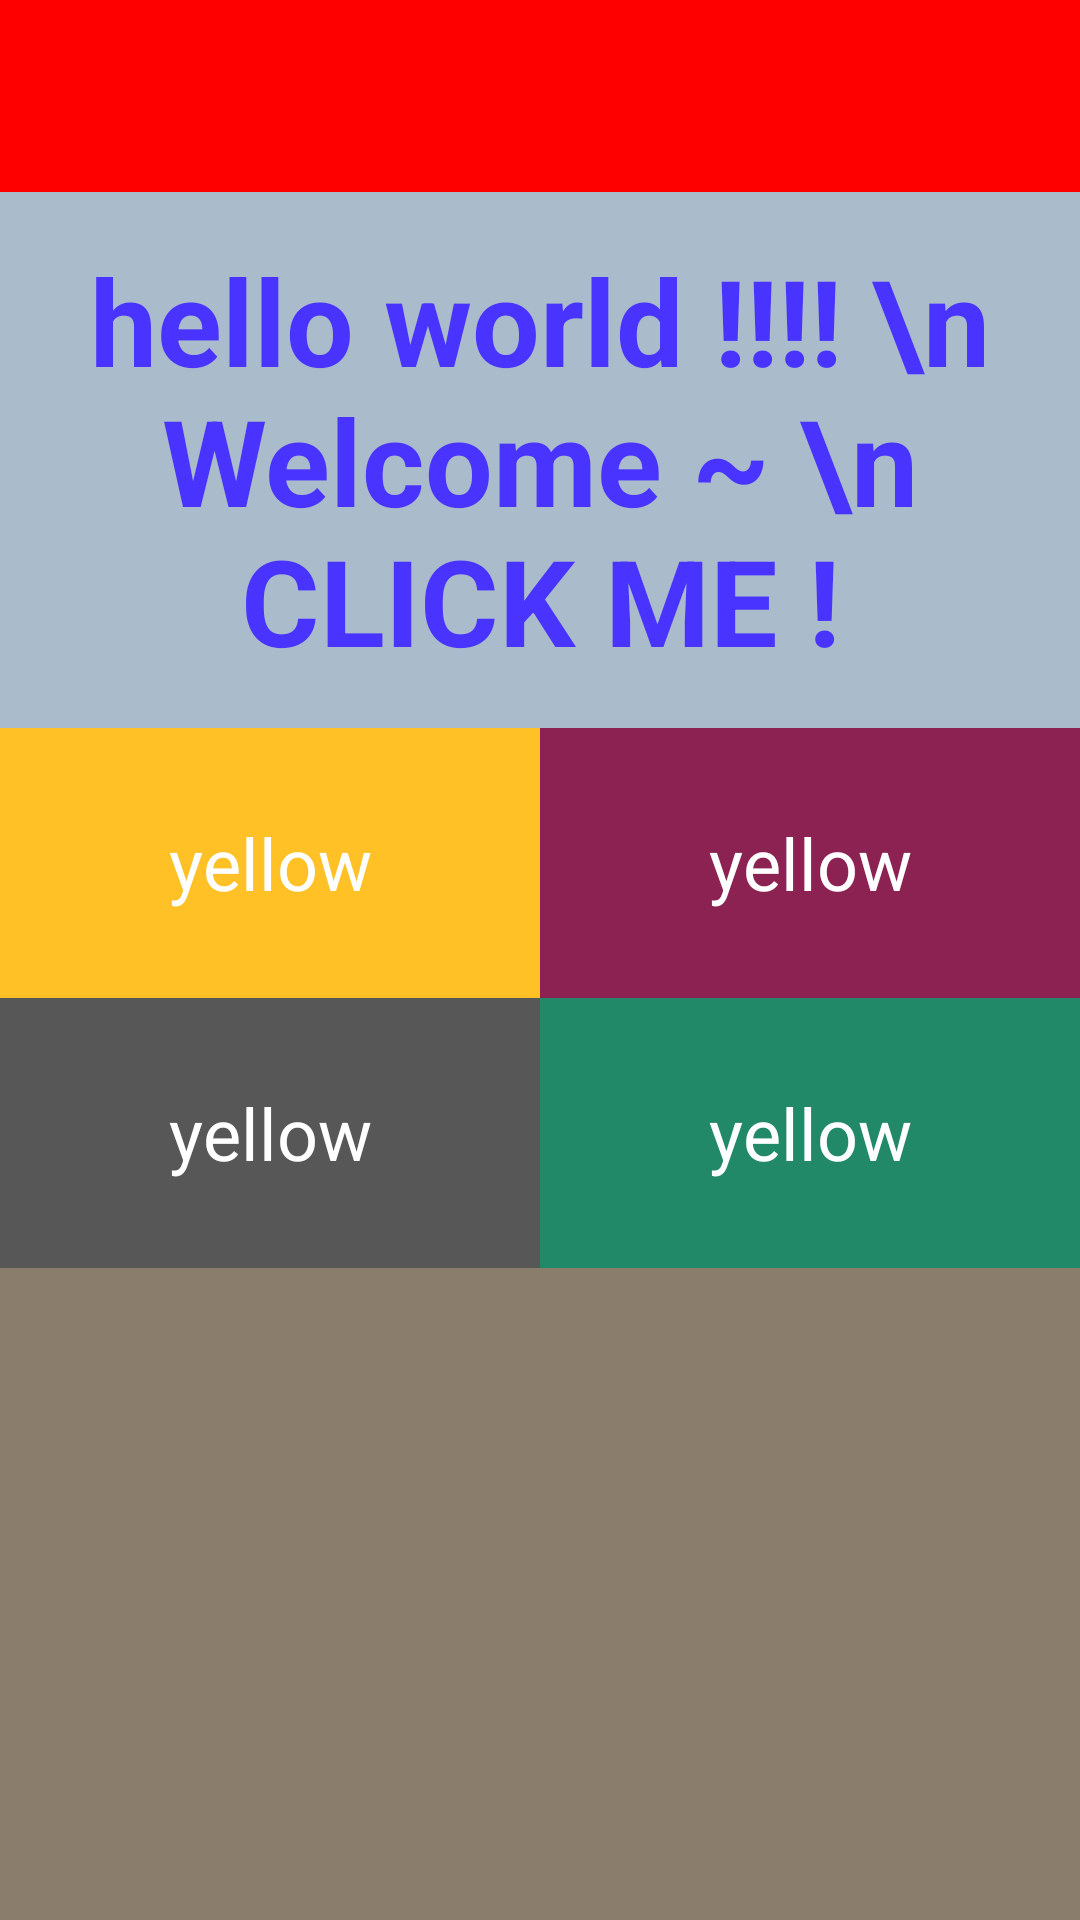

The Android layout XML behind this screen, and the referenced resources:
<!-- AndroidManifest.xml: application theme AppTheme -->
<!-- res/layout/activity_main.xml -->
<?xml version="1.0" encoding="utf-8"?>
<LinearLayout xmlns:android="http://schemas.android.com/apk/res/android"
              android:orientation="vertical"
              android:layout_width="match_parent"
              android:layout_height="match_parent"
        >


    <ImageView android:layout_width="match_parent" android:layout_height="wrap_content"
               android:padding="32dp"
               android:src="@drawable/ic_launcher"
               android:background="#ff0000"
            />
    <TextView
            android:id="@+id/activity_main_a_tv"
            android:layout_width="match_parent" android:layout_height="wrap_content"
            android:padding="16dp"
            android:gravity="center"
            android:text="hello world !!!! \n Welcome ~ \n CLICK ME !"
            android:textColor="#4933ff"
            android:textSize="40sp"
            android:background="#aabbcc"
            android:textStyle="bold"
            />

    <TableLayout android:layout_width="match_parent" android:layout_height="match_parent"
                 android:background="#8B7D6B"
            >
        <TableRow>
            <TextView
                    android:id="@+id/activity_main_b_tv"
                    android:layout_weight="1.0"
                    android:layout_width="0dp"
                    android:layout_height="90dp"
                    android:background="#FFC125"
                    android:gravity="center"
                    android:textColor="#ffffff"
                    android:textSize="24sp"
                    android:text="yellow"
                    />
            <TextView
                    android:id="@+id/activity_main_c_tv"
                    android:layout_weight="1.0"
                    android:layout_width="0dp"
                    android:layout_height="90dp"
                    android:background="#8B2252"
                    android:gravity="center"
                    android:textColor="#ffffff"
                    android:textSize="24sp"
                    android:text="yellow"
                    />
        </TableRow>
        <TableRow>
            <TextView
                    android:id="@+id/activity_main_d_tv"
                    android:layout_weight="1.0"
                    android:layout_width="0dp"
                    android:layout_height="90dp"
                    android:background="#575757"
                    android:gravity="center"
                    android:textColor="#ffffff"
                    android:textSize="24sp"
                    android:text="yellow"
                    />
            <TextView
                    android:id="@+id/activity_main_e_tv"
                    android:layout_weight="1.0"
                    android:layout_width="0dp"
                    android:layout_height="90dp"
                    android:background="#218868"
                    android:gravity="center"
                    android:textColor="#ffffff"
                    android:textSize="24sp"
                    android:text="yellow"
                    />
        </TableRow>


    </TableLayout>

</LinearLayout>
<!-- resources referenced by this layout -->
<resources>
  <style name="AppTheme" parent="Theme.AppCompat.Light.NoActionBar">
          
      </style>
</resources>
